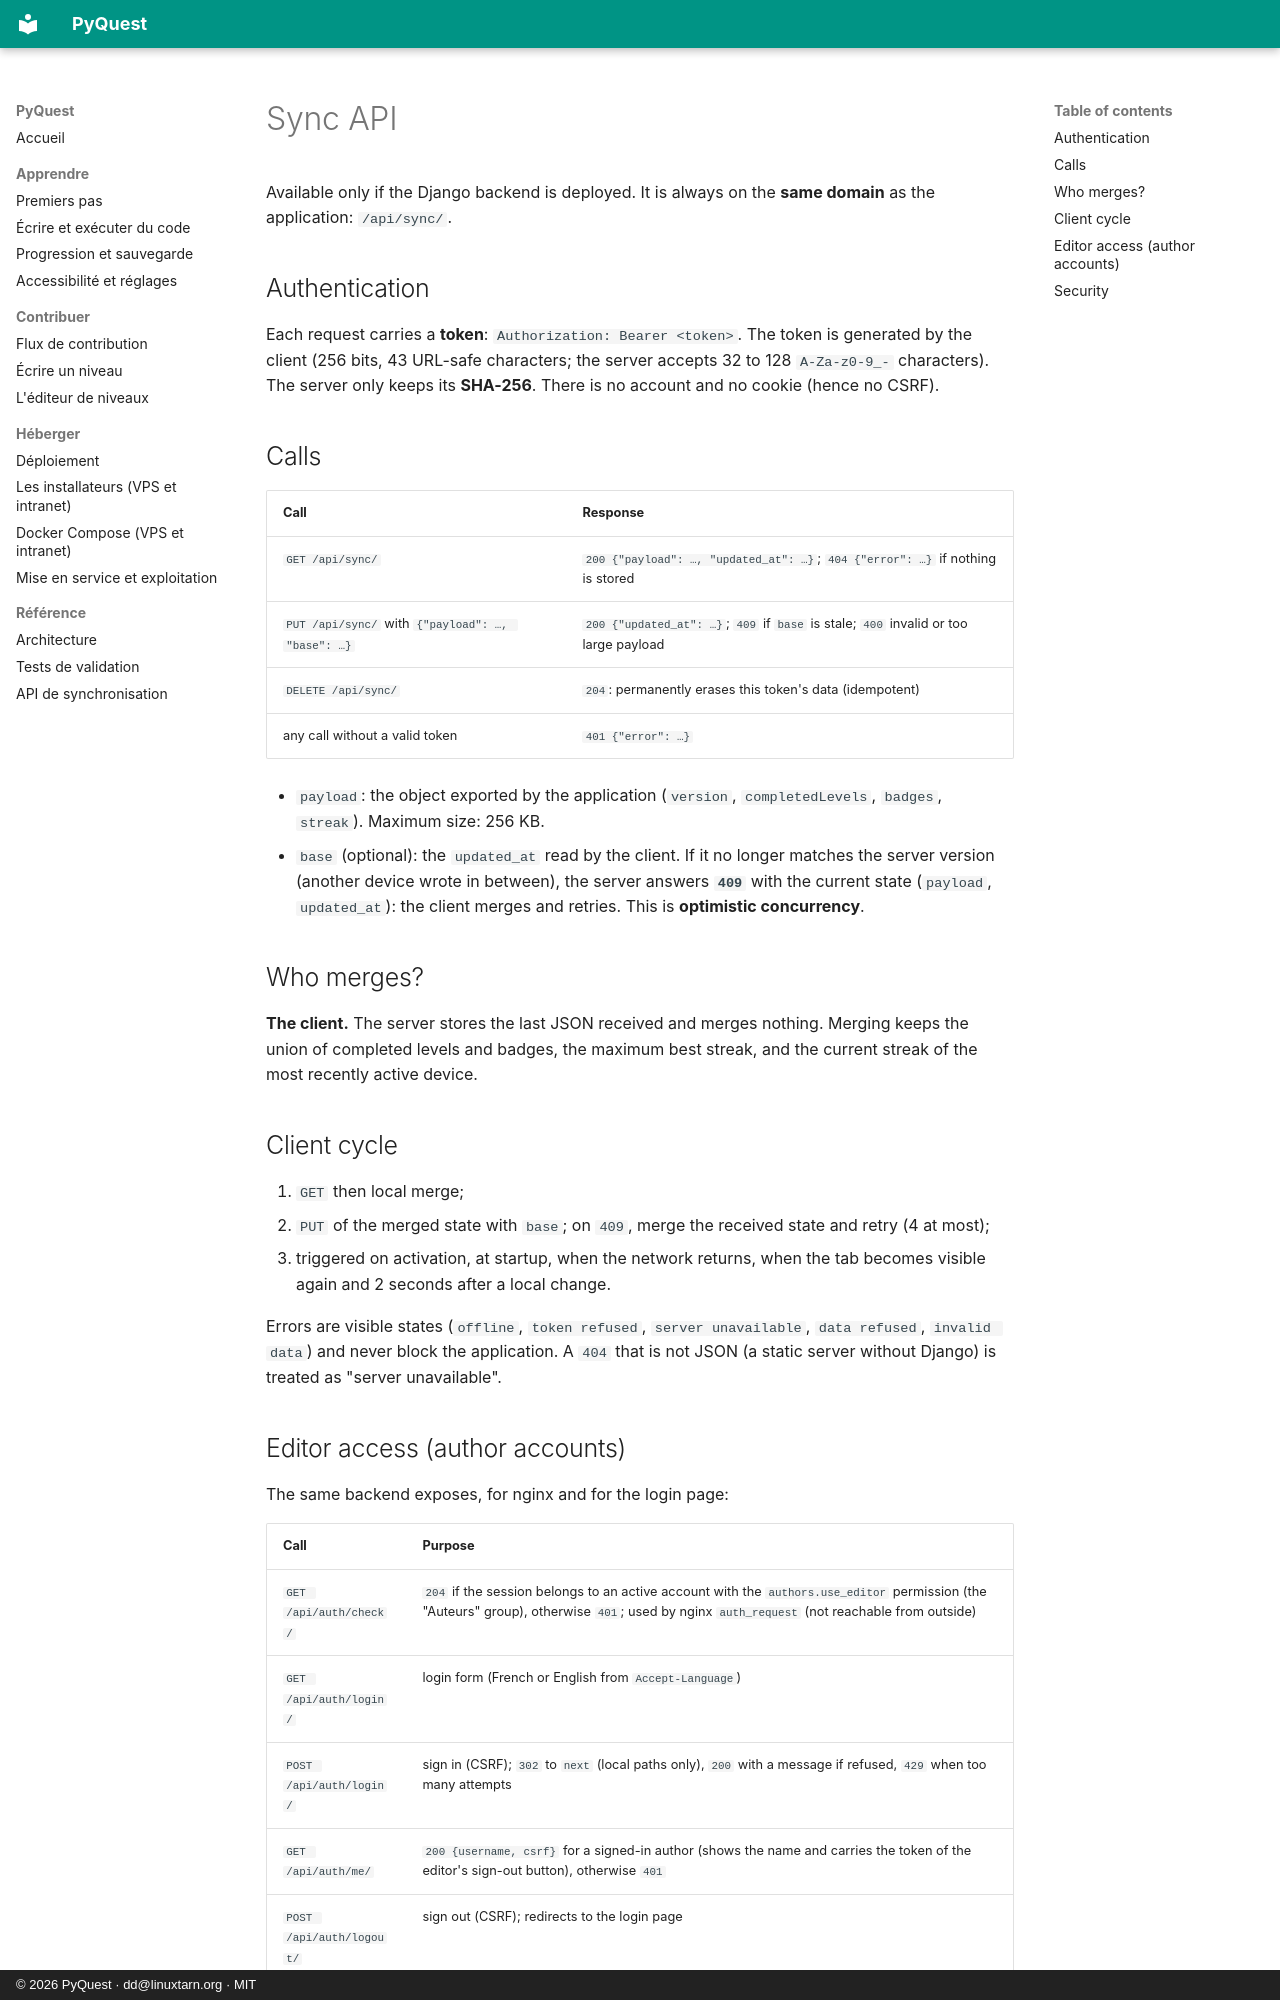

repository: deunix-educ/PyQuest · page: en/reference/sync-api/index.html · generator: mkdocs · copyright: © 2026 PyQuest · dd@linuxtarn.org · MIT

# Sync API

Available only if the Django backend is deployed. It is always on the **same domain** as the application:
`/api/sync/`.

## Authentication

Each request carries a **token**: `Authorization: Bearer <token>`. The token is generated by the client (256 bits,
43 URL-safe characters; the server accepts 32 to 128 `A-Za-z0-9_-` characters). The server only keeps its
**SHA-256**. There is no account and no cookie (hence no CSRF).

## Calls

| Call | Response |
|---|---|
| `GET /api/sync/` | `200 {"payload": …, "updated_at": …}`; `404 {"error": …}` if nothing is stored |
| `PUT /api/sync/` with `{"payload": …, "base": …}` | `200 {"updated_at": …}`; `409` if `base` is stale; `400` invalid or too large payload |
| `DELETE /api/sync/` | `204`: permanently erases this token's data (idempotent) |
| any call without a valid token | `401 {"error": …}` |

- `payload`: the object exported by the application (`version`, `completedLevels`, `badges`, `streak`). Maximum
  size: 256 KB.
- `base` (optional): the `updated_at` read by the client. If it no longer matches the server version (another
  device wrote in between), the server answers **`409`** with the current state (`payload`, `updated_at`): the
  client merges and retries. This is **optimistic concurrency**.

## Who merges?

**The client.** The server stores the last JSON received and merges nothing. Merging keeps the union of completed
levels and badges, the maximum best streak, and the current streak of the most recently active device.

## Client cycle

1. `GET` then local merge;
2. `PUT` of the merged state with `base`; on `409`, merge the received state and retry (4 at most);
3. triggered on activation, at startup, when the network returns, when the tab becomes visible again and 2 seconds
   after a local change.

Errors are visible states (`offline`, `token refused`, `server unavailable`, `data refused`, `invalid data`) and
never block the application. A `404` that is not JSON (a static server without Django) is treated as "server
unavailable".
